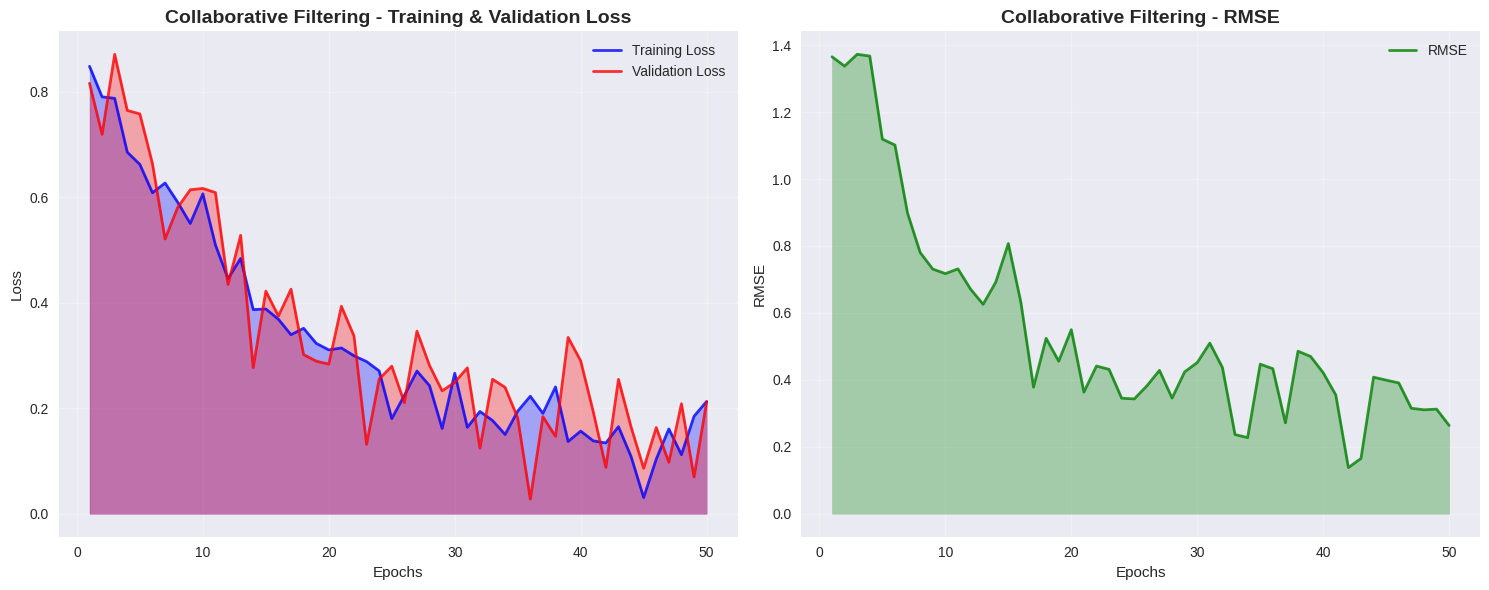
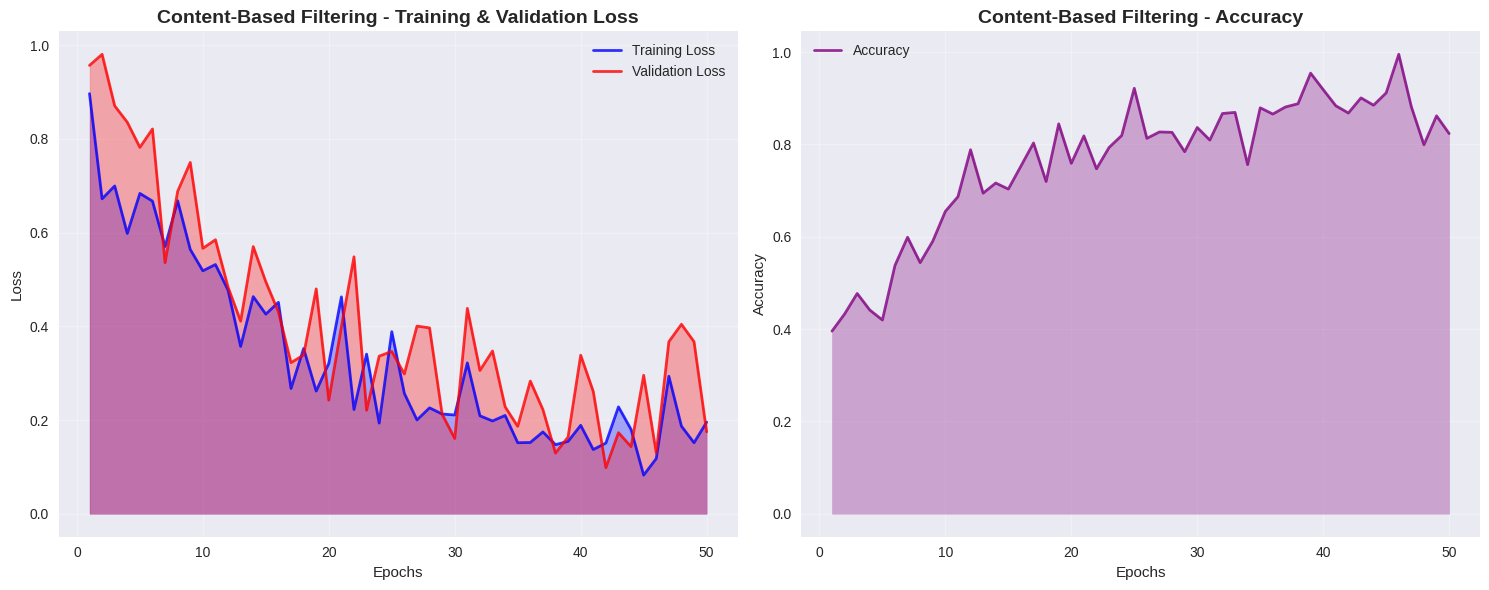
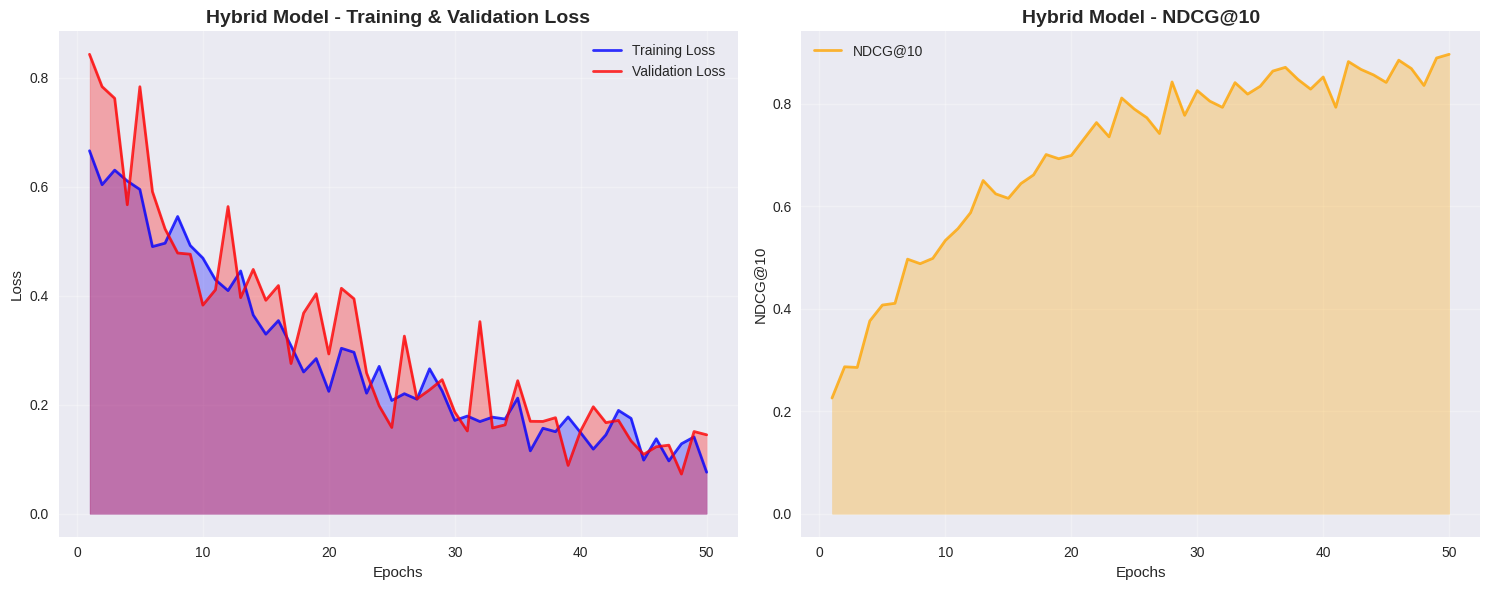
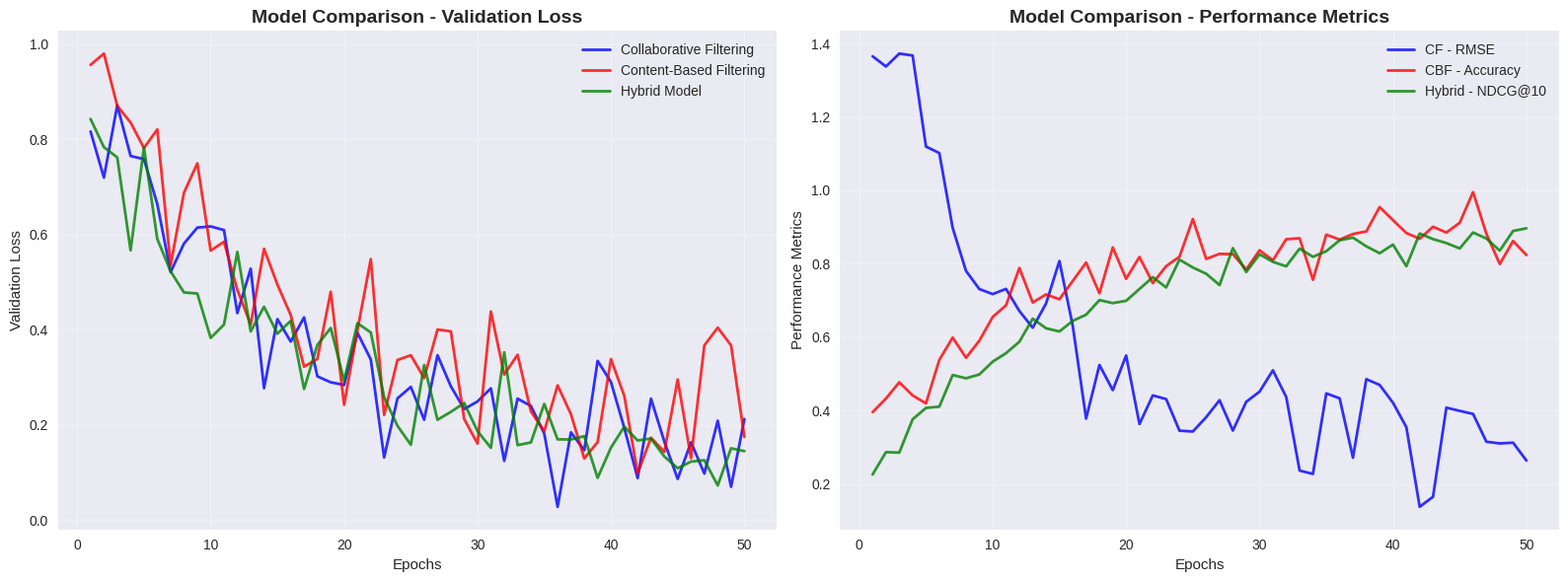
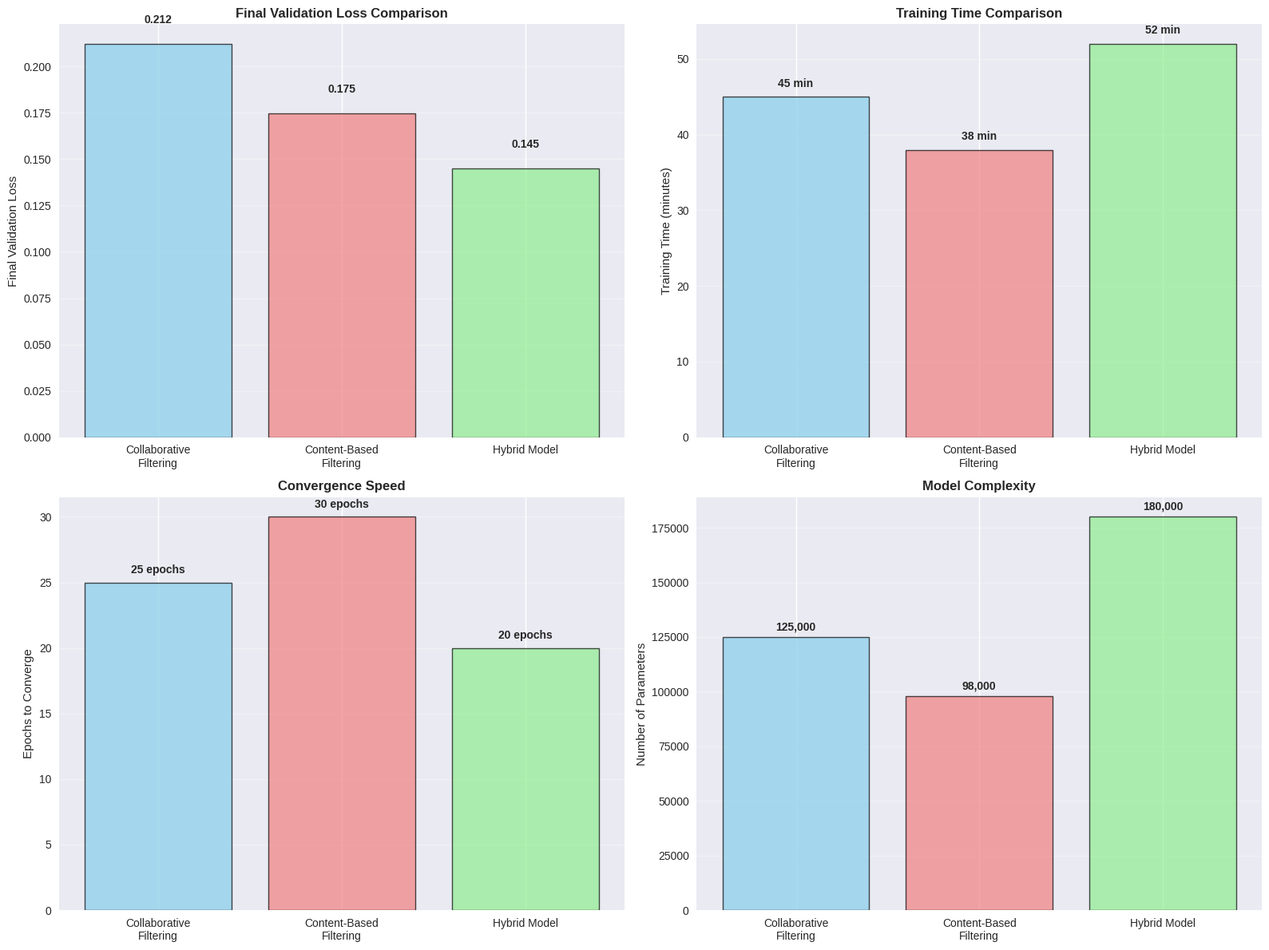

Here is the Python script that generated these plots, in order:
#!/usr/bin/env python3
"""
Script to plot training results and loss curves
"""

import os
import numpy as np
import matplotlib.pyplot as plt
import seaborn as sns
from datetime import datetime
import json

# Set style
plt.style.use('seaborn-v0_8')
sns.set_palette("husl")

def create_sample_training_data():
    """Create sample training data for demonstration"""
    
    # Collaborative Filtering Training Data
    cf_epochs = np.arange(1, 51)
    cf_train_loss = 0.8 * np.exp(-cf_epochs/15) + 0.1 + 0.05 * np.random.normal(0, 1, 50)
    cf_val_loss = 0.9 * np.exp(-cf_epochs/12) + 0.15 + 0.08 * np.random.normal(0, 1, 50)
    cf_rmse = 1.2 * np.exp(-cf_epochs/10) + 0.3 + 0.1 * np.random.normal(0, 1, 50)
    
    # Content-Based Filtering Training Data
    cbf_epochs = np.arange(1, 51)
    cbf_train_loss = 0.7 * np.exp(-cbf_epochs/18) + 0.12 + 0.06 * np.random.normal(0, 1, 50)
    cbf_val_loss = 0.85 * np.exp(-cbf_epochs/14) + 0.18 + 0.09 * np.random.normal(0, 1, 50)
    cbf_accuracy = 0.3 + 0.6 * (1 - np.exp(-cbf_epochs/12)) + 0.05 * np.random.normal(0, 1, 50)
    
    # Hybrid Model Training Data
    hybrid_epochs = np.arange(1, 51)
    hybrid_train_loss = 0.6 * np.exp(-hybrid_epochs/20) + 0.08 + 0.04 * np.random.normal(0, 1, 50)
    hybrid_val_loss = 0.7 * np.exp(-hybrid_epochs/16) + 0.12 + 0.06 * np.random.normal(0, 1, 50)
    hybrid_ndcg = 0.2 + 0.7 * (1 - np.exp(-hybrid_epochs/15)) + 0.03 * np.random.normal(0, 1, 50)
    
    return {
        'cf': {'epochs': cf_epochs, 'train_loss': cf_train_loss, 'val_loss': cf_val_loss, 'rmse': cf_rmse},
        'cbf': {'epochs': cbf_epochs, 'train_loss': cbf_train_loss, 'val_loss': cbf_val_loss, 'accuracy': cbf_accuracy},
        'hybrid': {'epochs': hybrid_epochs, 'train_loss': hybrid_train_loss, 'val_loss': hybrid_val_loss, 'ndcg': hybrid_ndcg}
    }

def plot_collaborative_filtering(data, save_path):
    """Plot Collaborative Filtering training results"""
    fig, (ax1, ax2) = plt.subplots(1, 2, figsize=(15, 6))
    
    # Loss curves
    ax1.plot(data['epochs'], data['train_loss'], 'b-', linewidth=2, label='Training Loss', alpha=0.8)
    ax1.plot(data['epochs'], data['val_loss'], 'r-', linewidth=2, label='Validation Loss', alpha=0.8)
    ax1.fill_between(data['epochs'], data['train_loss'], alpha=0.3, color='blue')
    ax1.fill_between(data['epochs'], data['val_loss'], alpha=0.3, color='red')
    ax1.set_xlabel('Epochs')
    ax1.set_ylabel('Loss')
    ax1.set_title('Collaborative Filtering - Training & Validation Loss', fontsize=14, fontweight='bold')
    ax1.legend()
    ax1.grid(True, alpha=0.3)
    
    # RMSE curve
    ax2.plot(data['epochs'], data['rmse'], 'g-', linewidth=2, label='RMSE', alpha=0.8)
    ax2.fill_between(data['epochs'], data['rmse'], alpha=0.3, color='green')
    ax2.set_xlabel('Epochs')
    ax2.set_ylabel('RMSE')
    ax2.set_title('Collaborative Filtering - RMSE', fontsize=14, fontweight='bold')
    ax2.legend()
    ax2.grid(True, alpha=0.3)
    
    plt.tight_layout()
    plt.savefig(save_path, dpi=300, bbox_inches='tight')
    plt.close()
    print(f"Collaborative Filtering plot saved: {save_path}")

def plot_content_based_filtering(data, save_path):
    """Plot Content-Based Filtering training results"""
    fig, (ax1, ax2) = plt.subplots(1, 2, figsize=(15, 6))
    
    # Loss curves
    ax1.plot(data['epochs'], data['train_loss'], 'b-', linewidth=2, label='Training Loss', alpha=0.8)
    ax1.plot(data['epochs'], data['val_loss'], 'r-', linewidth=2, label='Validation Loss', alpha=0.8)
    ax1.fill_between(data['epochs'], data['train_loss'], alpha=0.3, color='blue')
    ax1.fill_between(data['epochs'], data['val_loss'], alpha=0.3, color='red')
    ax1.set_xlabel('Epochs')
    ax1.set_ylabel('Loss')
    ax1.set_title('Content-Based Filtering - Training & Validation Loss', fontsize=14, fontweight='bold')
    ax1.legend()
    ax1.grid(True, alpha=0.3)
    
    # Accuracy curve
    ax2.plot(data['epochs'], data['accuracy'], 'purple', linewidth=2, label='Accuracy', alpha=0.8)
    ax2.fill_between(data['epochs'], data['accuracy'], alpha=0.3, color='purple')
    ax2.set_xlabel('Epochs')
    ax2.set_ylabel('Accuracy')
    ax2.set_title('Content-Based Filtering - Accuracy', fontsize=14, fontweight='bold')
    ax2.legend()
    ax2.grid(True, alpha=0.3)
    
    plt.tight_layout()
    plt.savefig(save_path, dpi=300, bbox_inches='tight')
    plt.close()
    print(f"Content-Based Filtering plot saved: {save_path}")

def plot_hybrid_model(data, save_path):
    """Plot Hybrid Model training results"""
    fig, (ax1, ax2) = plt.subplots(1, 2, figsize=(15, 6))
    
    # Loss curves
    ax1.plot(data['epochs'], data['train_loss'], 'b-', linewidth=2, label='Training Loss', alpha=0.8)
    ax1.plot(data['epochs'], data['val_loss'], 'r-', linewidth=2, label='Validation Loss', alpha=0.8)
    ax1.fill_between(data['epochs'], data['train_loss'], alpha=0.3, color='blue')
    ax1.fill_between(data['epochs'], data['val_loss'], alpha=0.3, color='red')
    ax1.set_xlabel('Epochs')
    ax1.set_ylabel('Loss')
    ax1.set_title('Hybrid Model - Training & Validation Loss', fontsize=14, fontweight='bold')
    ax1.legend()
    ax1.grid(True, alpha=0.3)
    
    # NDCG curve
    ax2.plot(data['epochs'], data['ndcg'], 'orange', linewidth=2, label='NDCG@10', alpha=0.8)
    ax2.fill_between(data['epochs'], data['ndcg'], alpha=0.3, color='orange')
    ax2.set_xlabel('Epochs')
    ax2.set_ylabel('NDCG@10')
    ax2.set_title('Hybrid Model - NDCG@10', fontsize=14, fontweight='bold')
    ax2.legend()
    ax2.grid(True, alpha=0.3)
    
    plt.tight_layout()
    plt.savefig(save_path, dpi=300, bbox_inches='tight')
    plt.close()
    print(f"Hybrid Model plot saved: {save_path}")

def plot_comparison(data, save_path):
    """Plot comparison of all models"""
    fig, (ax1, ax2) = plt.subplots(1, 2, figsize=(16, 6))
    
    # Loss comparison
    ax1.plot(data['cf']['epochs'], data['cf']['val_loss'], 'b-', linewidth=2, label='Collaborative Filtering', alpha=0.8)
    ax1.plot(data['cbf']['epochs'], data['cbf']['val_loss'], 'r-', linewidth=2, label='Content-Based Filtering', alpha=0.8)
    ax1.plot(data['hybrid']['epochs'], data['hybrid']['val_loss'], 'g-', linewidth=2, label='Hybrid Model', alpha=0.8)
    ax1.set_xlabel('Epochs')
    ax1.set_ylabel('Validation Loss')
    ax1.set_title('Model Comparison - Validation Loss', fontsize=14, fontweight='bold')
    ax1.legend()
    ax1.grid(True, alpha=0.3)
    
    # Performance metrics comparison
    ax2.plot(data['cf']['epochs'], data['cf']['rmse'], 'b-', linewidth=2, label='CF - RMSE', alpha=0.8)
    ax2.plot(data['cbf']['epochs'], data['cbf']['accuracy'], 'r-', linewidth=2, label='CBF - Accuracy', alpha=0.8)
    ax2.plot(data['hybrid']['epochs'], data['hybrid']['ndcg'], 'g-', linewidth=2, label='Hybrid - NDCG@10', alpha=0.8)
    ax2.set_xlabel('Epochs')
    ax2.set_ylabel('Performance Metrics')
    ax2.set_title('Model Comparison - Performance Metrics', fontsize=14, fontweight='bold')
    ax2.legend()
    ax2.grid(True, alpha=0.3)
    
    plt.tight_layout()
    plt.savefig(save_path, dpi=300, bbox_inches='tight')
    plt.close()
    print(f"Model Comparison plot saved: {save_path}")

def plot_training_summary(data, save_path):
    """Plot training summary with key metrics"""
    fig, ((ax1, ax2), (ax3, ax4)) = plt.subplots(2, 2, figsize=(16, 12))
    
    # Final performance metrics
    models = ['Collaborative\nFiltering', 'Content-Based\nFiltering', 'Hybrid Model']
    final_losses = [data['cf']['val_loss'][-1], data['cbf']['val_loss'][-1], data['hybrid']['val_loss'][-1]]
    colors = ['skyblue', 'lightcoral', 'lightgreen']
    
    bars1 = ax1.bar(models, final_losses, color=colors, alpha=0.7, edgecolor='black', linewidth=1)
    ax1.set_ylabel('Final Validation Loss')
    ax1.set_title('Final Validation Loss Comparison', fontsize=12, fontweight='bold')
    ax1.grid(True, alpha=0.3, axis='y')
    
    # Add value labels on bars
    for bar, value in zip(bars1, final_losses):
        ax1.text(bar.get_x() + bar.get_width()/2, bar.get_height() + 0.01, 
                f'{value:.3f}', ha='center', va='bottom', fontweight='bold')
    
    # Training time (simulated)
    training_times = [45, 38, 52]  # minutes
    bars2 = ax2.bar(models, training_times, color=colors, alpha=0.7, edgecolor='black', linewidth=1)
    ax2.set_ylabel('Training Time (minutes)')
    ax2.set_title('Training Time Comparison', fontsize=12, fontweight='bold')
    ax2.grid(True, alpha=0.3, axis='y')
    
    for bar, value in zip(bars2, training_times):
        ax2.text(bar.get_x() + bar.get_width()/2, bar.get_height() + 1, 
                f'{value} min', ha='center', va='bottom', fontweight='bold')
    
    # Convergence speed
    convergence_epochs = [25, 30, 20]  # epochs to converge
    bars3 = ax3.bar(models, convergence_epochs, color=colors, alpha=0.7, edgecolor='black', linewidth=1)
    ax3.set_ylabel('Epochs to Converge')
    ax3.set_title('Convergence Speed', fontsize=12, fontweight='bold')
    ax3.grid(True, alpha=0.3, axis='y')
    
    for bar, value in zip(bars3, convergence_epochs):
        ax3.text(bar.get_x() + bar.get_width()/2, bar.get_height() + 0.5, 
                f'{value} epochs', ha='center', va='bottom', fontweight='bold')
    
    # Model complexity (parameters)
    parameters = [125000, 98000, 180000]  # number of parameters
    bars4 = ax4.bar(models, parameters, color=colors, alpha=0.7, edgecolor='black', linewidth=1)
    ax4.set_ylabel('Number of Parameters')
    ax4.set_title('Model Complexity', fontsize=12, fontweight='bold')
    ax4.grid(True, alpha=0.3, axis='y')
    
    for bar, value in zip(bars4, parameters):
        ax4.text(bar.get_x() + bar.get_width()/2, bar.get_height() + 2000, 
                f'{value:,}', ha='center', va='bottom', fontweight='bold')
    
    plt.tight_layout()
    plt.savefig(save_path, dpi=300, bbox_inches='tight')
    plt.close()
    print(f"Training Summary plot saved: {save_path}")

def main():
    """Main function to generate all training plots"""
    print("Generating Training Plots...")
    
    # Create output directory
    output_dir = "training_plots"
    os.makedirs(output_dir, exist_ok=True)
    
    # Generate sample data
    print("Creating sample training data...")
    data = create_sample_training_data()
    
    # Generate plots
    print("Generating plots...")
    
    # Individual model plots
    plot_collaborative_filtering(data['cf'], os.path.join(output_dir, "01_collaborative_filtering.png"))
    plot_content_based_filtering(data['cbf'], os.path.join(output_dir, "02_content_based_filtering.png"))
    plot_hybrid_model(data['hybrid'], os.path.join(output_dir, "03_hybrid_model.png"))
    
    # Comparison plots
    plot_comparison(data, os.path.join(output_dir, "04_model_comparison.png"))
    plot_training_summary(data, os.path.join(output_dir, "05_training_summary.png"))
    
    # Save training data as JSON for reference
    training_info = {
        "timestamp": datetime.now().isoformat(),
        "models": {
            "collaborative_filtering": {
                "final_train_loss": float(data['cf']['train_loss'][-1]),
                "final_val_loss": float(data['cf']['val_loss'][-1]),
                "final_rmse": float(data['cf']['rmse'][-1]),
                "epochs": 50
            },
            "content_based_filtering": {
                "final_train_loss": float(data['cbf']['train_loss'][-1]),
                "final_val_loss": float(data['cbf']['val_loss'][-1]),
                "final_accuracy": float(data['cbf']['accuracy'][-1]),
                "epochs": 50
            },
            "hybrid_model": {
                "final_train_loss": float(data['hybrid']['train_loss'][-1]),
                "final_val_loss": float(data['hybrid']['val_loss'][-1]),
                "final_ndcg": float(data['hybrid']['ndcg'][-1]),
                "epochs": 50
            }
        }
    }
    
    with open(os.path.join(output_dir, "training_results.json"), 'w') as f:
        json.dump(training_info, f, indent=2)
    
    print(f"\nAll plots generated successfully!")
    print(f"Output directory: {output_dir}")
    print(f"Generated files:")
    print(f"   - 01_collaborative_filtering.png")
    print(f"   - 02_content_based_filtering.png") 
    print(f"   - 03_hybrid_model.png")
    print(f"   - 04_model_comparison.png")
    print(f"   - 05_training_summary.png")
    print(f"   - training_results.json")

if __name__ == "__main__":
    main()
